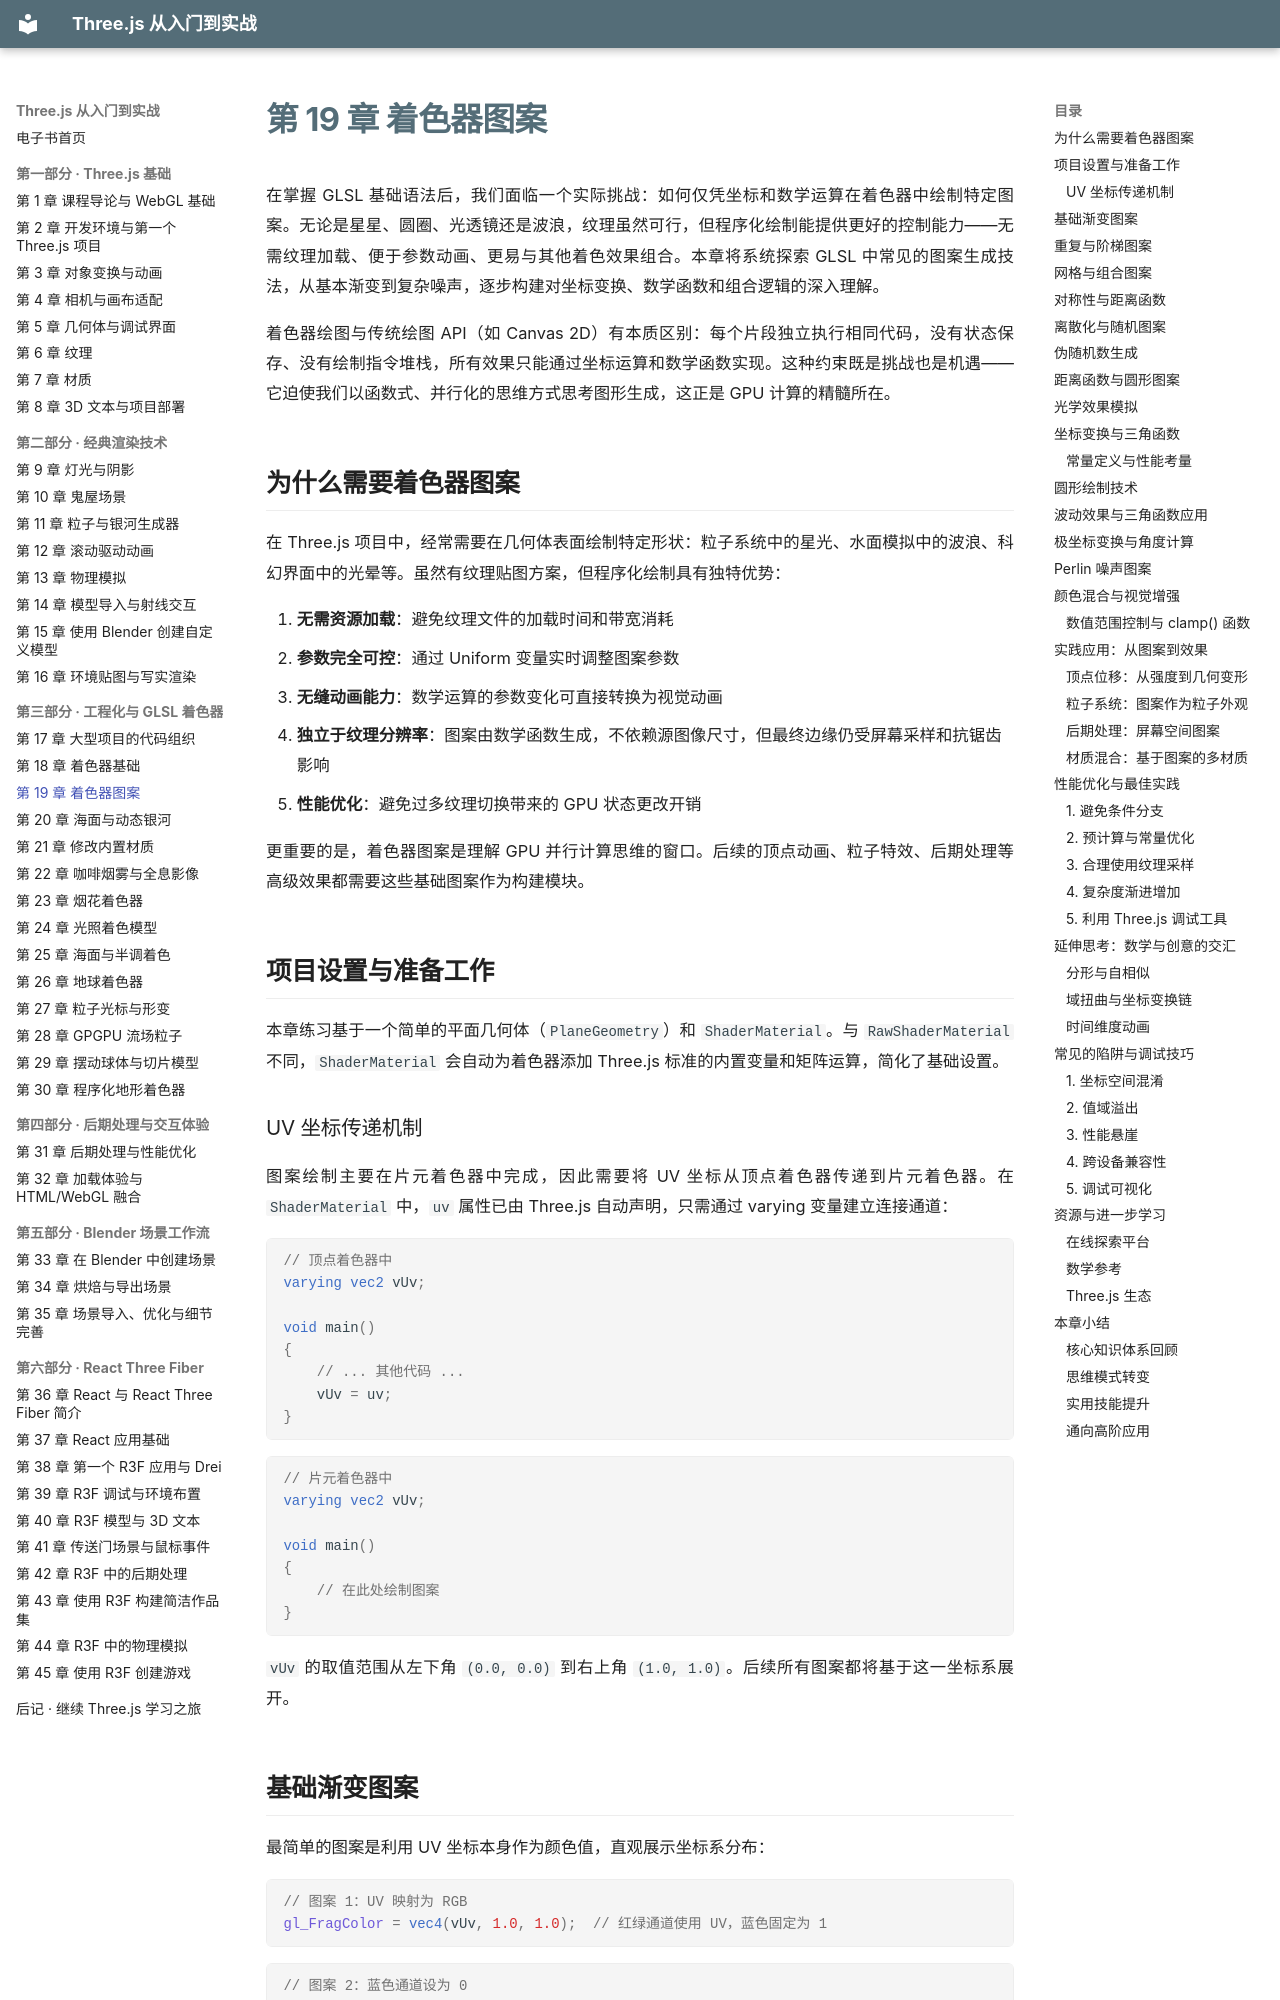

repository: zhaojiew10/threejs-journey-ebook · page: chapters/ch19/index.html · generator: mkdocs

---
title: "第 19 章 着色器图案"
---

# 第 19 章 着色器图案

在掌握 GLSL 基础语法后，我们面临一个实际挑战：如何仅凭坐标和数学运算在着色器中绘制特定图案。无论是星星、圆圈、光透镜还是波浪，纹理虽然可行，但程序化绘制能提供更好的控制能力——无需纹理加载、便于参数动画、更易与其他着色效果组合。本章将系统探索 GLSL 中常见的图案生成技法，从基本渐变到复杂噪声，逐步构建对坐标变换、数学函数和组合逻辑的深入理解。

着色器绘图与传统绘图 API（如 Canvas 2D）有本质区别：每个片段独立执行相同代码，没有状态保存、没有绘制指令堆栈，所有效果只能通过坐标运算和数学函数实现。这种约束既是挑战也是机遇——它迫使我们以函数式、并行化的思维方式思考图形生成，这正是 GPU 计算的精髓所在。

## 为什么需要着色器图案

在 Three.js 项目中，经常需要在几何体表面绘制特定形状：粒子系统中的星光、水面模拟中的波浪、科幻界面中的光晕等。虽然有纹理贴图方案，但程序化绘制具有独特优势：

1. **无需资源加载**：避免纹理文件的加载时间和带宽消耗
2. **参数完全可控**：通过 Uniform 变量实时调整图案参数
3. **无缝动画能力**：数学运算的参数变化可直接转换为视觉动画
4. **独立于纹理分辨率**：图案由数学函数生成，不依赖源图像尺寸，但最终边缘仍受屏幕采样和抗锯齿影响
5. **性能优化**：避免过多纹理切换带来的 GPU 状态更改开销

更重要的是，着色器图案是理解 GPU 并行计算思维的窗口。后续的顶点动画、粒子特效、后期处理等高级效果都需要这些基础图案作为构建模块。

## 项目设置与准备工作

本章练习基于一个简单的平面几何体（`PlaneGeometry`）和 `ShaderMaterial`。与 `RawShaderMaterial` 不同，`ShaderMaterial` 会自动为着色器添加 Three.js 标准的内置变量和矩阵运算，简化了基础设置。

### UV 坐标传递机制

图案绘制主要在片元着色器中完成，因此需要将 UV 坐标从顶点着色器传递到片元着色器。在 `ShaderMaterial` 中，`uv` 属性已由 Three.js 自动声明，只需通过 varying 变量建立连接通道：

```glsl
// 顶点着色器中
varying vec2 vUv;

void main()
{
    // ... 其他代码 ...
    vUv = uv;
}
```

```glsl
// 片元着色器中
varying vec2 vUv;

void main()
{
    // 在此处绘制图案
}
```

`vUv` 的取值范围从左下角 `(0.0, 0.0)` 到右上角 `(1.0, 1.0)`。后续所有图案都将基于这一坐标系展开。
